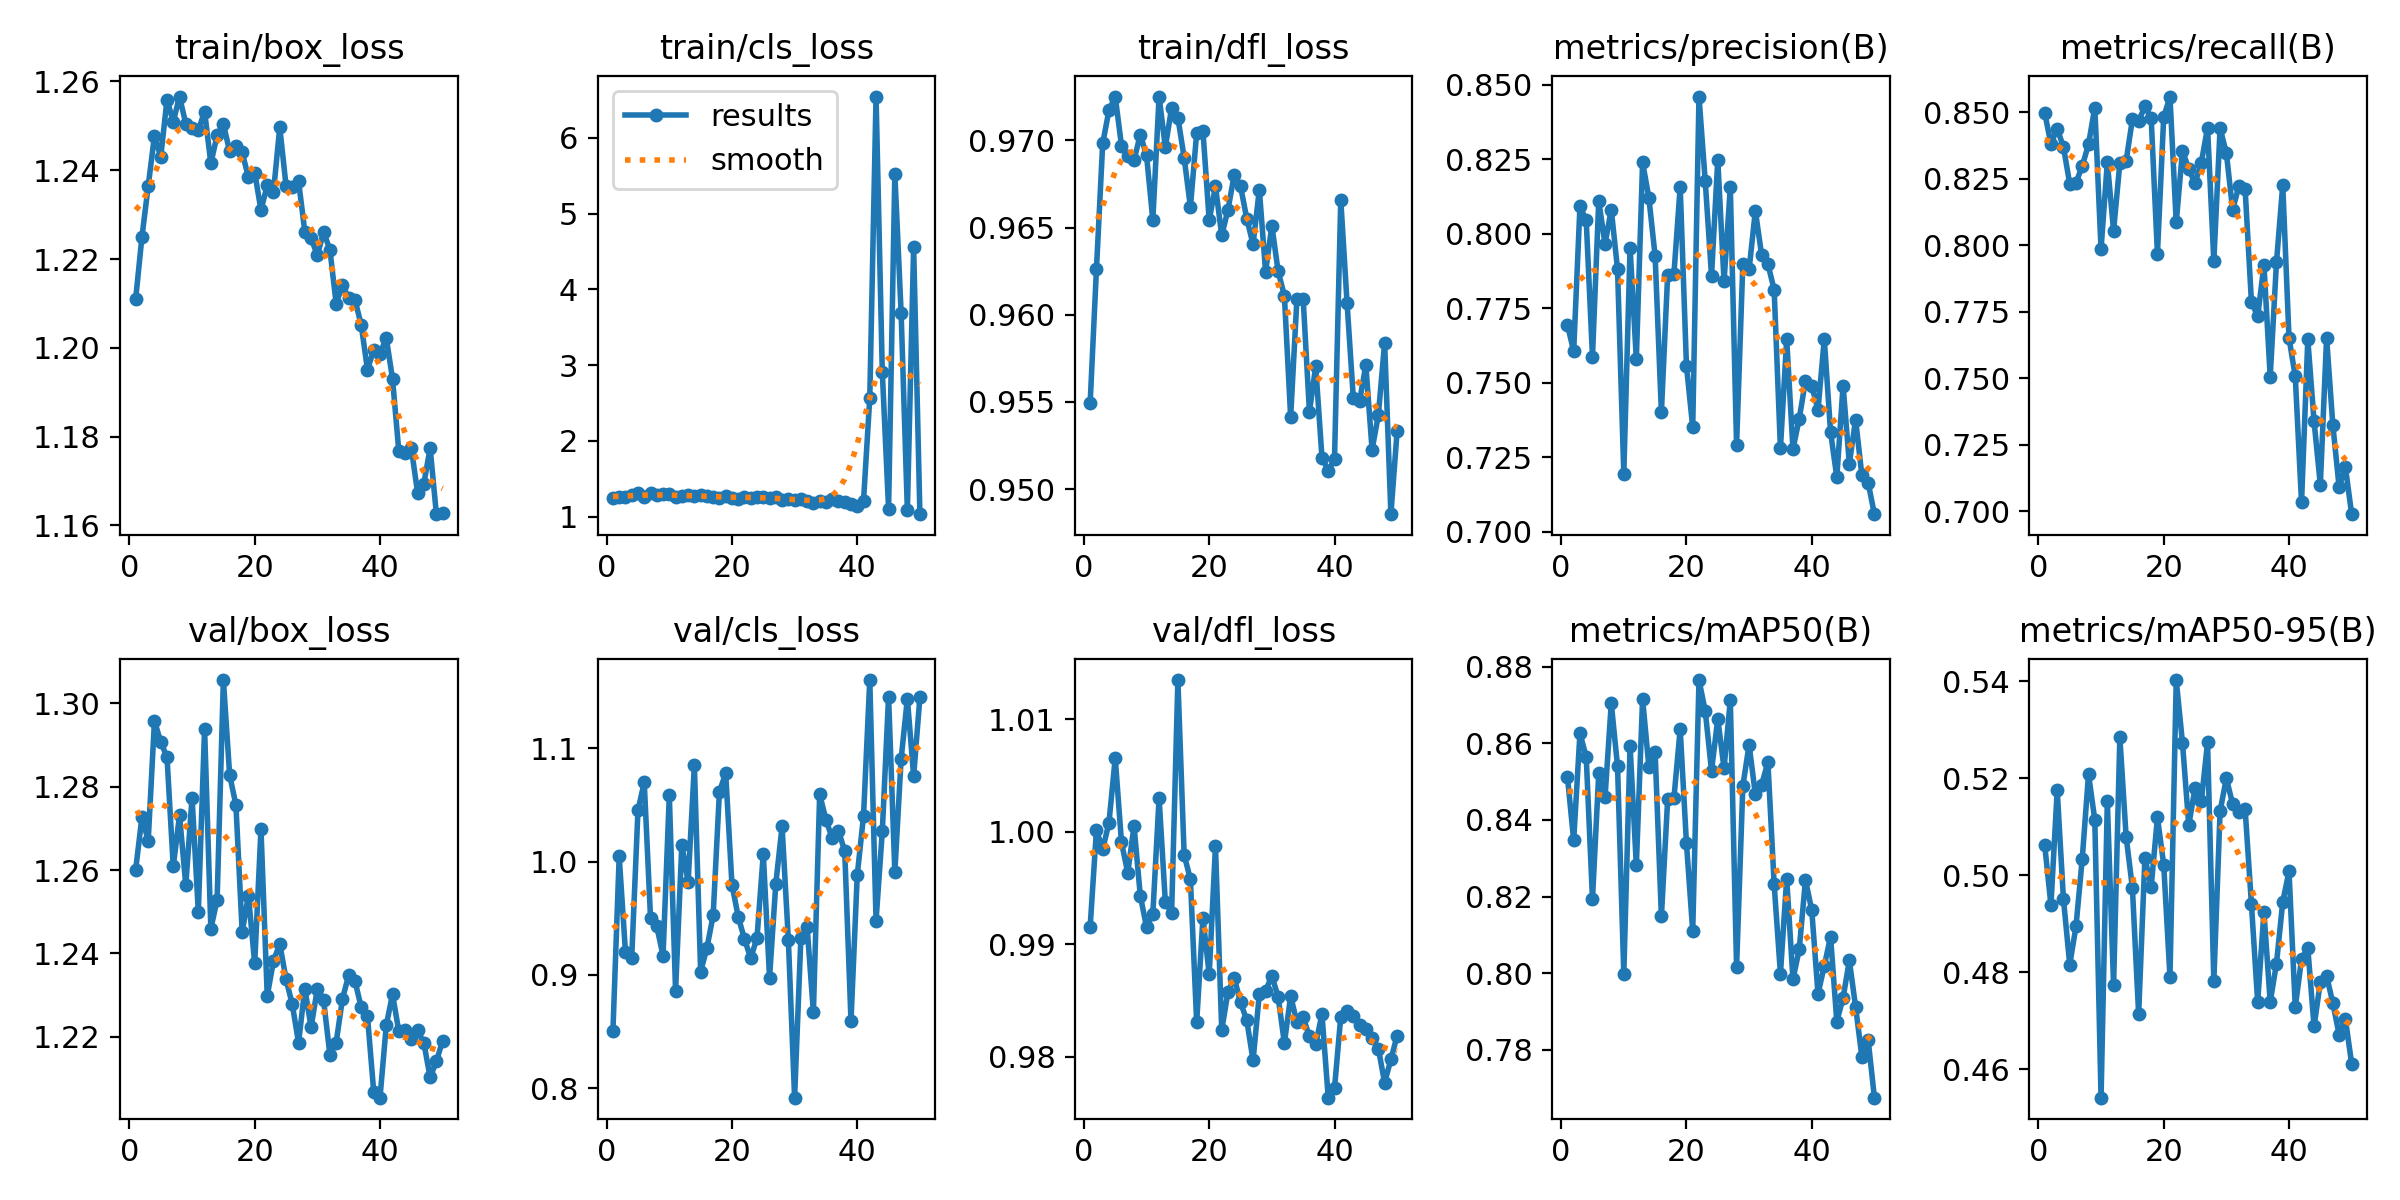

The data file committed next to this chart (first rows):
epoch, time, train/box_loss, train/cls_loss, train/dfl_loss, metrics/precision(B), metrics/recall(B), metrics/mAP50(B), metrics/mAP50-95(B), val/box_loss, val/cls_loss, val/dfl_loss, lr/pg0, lr/pg1, lr/pg2
1, 119.9, 1.211, 1.241, 0.9549, 0.7695, 0.8499, 0.8513, 0.5063, 1.26, 0.8502, 0.9916, 0.0006646, 0.0006646, 0.0006646
2, 235.6, 1.225, 1.258, 0.9626, 0.7607, 0.838, 0.8346, 0.4939, 1.273, 1.004, 1, 0.001305, 0.001305, 0.001305
3, 350.5, 1.236, 1.264, 0.9698, 0.8093, 0.8439, 0.8626, 0.5175, 1.267, 0.9203, 0.9984, 0.001919, 0.001919, 0.001919
4, 465.3, 1.248, 1.288, 0.9717, 0.8046, 0.8369, 0.8565, 0.4951, 1.296, 0.9151, 1.001, 0.001881, 0.001881, 0.001881
5, 580.3, 1.243, 1.312, 0.9725, 0.7588, 0.8231, 0.8193, 0.4816, 1.291, 1.045, 1.007, 0.001842, 0.001842, 0.001842
6, 695.3, 1.256, 1.262, 0.9697, 0.811, 0.8235, 0.8521, 0.4894, 1.287, 1.07, 0.999, 0.001802, 0.001802, 0.001802
7, 810.2, 1.251, 1.31, 0.9691, 0.7967, 0.8298, 0.8459, 0.5034, 1.261, 0.9505, 0.9963, 0.001762, 0.001762, 0.001762
8, 924.6, 1.257, 1.288, 0.9689, 0.8082, 0.8379, 0.8705, 0.5208, 1.273, 0.9428, 1.001, 0.001723, 0.001723, 0.001723
9, 1039, 1.25, 1.294, 0.9703, 0.7882, 0.8518, 0.854, 0.5114, 1.256, 0.917, 0.9943, 0.001683, 0.001683, 0.001683
10, 1154, 1.25, 1.3, 0.9691, 0.7195, 0.7986, 0.7997, 0.4541, 1.277, 1.058, 0.9915, 0.001644, 0.001644, 0.001644
11, 1269, 1.249, 1.258, 0.9654, 0.7954, 0.8312, 0.8593, 0.5153, 1.25, 0.8859, 0.9927, 0.001604, 0.001604, 0.001604
12, 1384, 1.253, 1.275, 0.9725, 0.7579, 0.8055, 0.8281, 0.4773, 1.294, 1.015, 1.003, 0.001564, 0.001564, 0.001564
13, 1497, 1.242, 1.279, 0.9696, 0.824, 0.8309, 0.8716, 0.5285, 1.246, 0.9817, 0.9937, 0.001525, 0.001525, 0.001525
14, 1612, 1.248, 1.277, 0.9719, 0.8122, 0.8317, 0.8538, 0.508, 1.253, 1.085, 0.9928, 0.001485, 0.001485, 0.001485
15, 1726, 1.25, 1.283, 0.9713, 0.7926, 0.8473, 0.8577, 0.4974, 1.306, 0.9027, 1.013, 0.001446, 0.001446, 0.001446
16, 1841, 1.244, 1.27, 0.969, 0.7402, 0.8467, 0.8148, 0.4714, 1.283, 0.9237, 0.998, 0.001406, 0.001406, 0.001406
17, 1955, 1.245, 1.262, 0.9662, 0.7863, 0.8522, 0.8453, 0.5036, 1.276, 0.9525, 0.9958, 0.001366, 0.001366, 0.001366
18, 2070, 1.244, 1.25, 0.9704, 0.7865, 0.8478, 0.8457, 0.4976, 1.245, 1.062, 0.983, 0.001327, 0.001327, 0.001327
19, 2184, 1.238, 1.267, 0.9706, 0.8159, 0.7967, 0.8637, 0.5119, 1.254, 1.078, 0.9924, 0.001287, 0.001287, 0.001287
20, 2298, 1.239, 1.245, 0.9654, 0.7558, 0.8481, 0.8339, 0.5022, 1.238, 0.9796, 0.9873, 0.001248, 0.001248, 0.001248
21, 2412, 1.231, 1.239, 0.9674, 0.7351, 0.8559, 0.811, 0.4791, 1.27, 0.9513, 0.9987, 0.001208, 0.001208, 0.001208
22, 2527, 1.237, 1.26, 0.9646, 0.8461, 0.8086, 0.8765, 0.5403, 1.23, 0.9314, 0.9824, 0.001168, 0.001168, 0.001168
23, 2642, 1.235, 1.251, 0.966, 0.8176, 0.8356, 0.8684, 0.5273, 1.238, 0.9147, 0.9858, 0.001129, 0.001129, 0.001129
24, 2756, 1.25, 1.258, 0.968, 0.786, 0.8286, 0.8528, 0.5103, 1.242, 0.9327, 0.987, 0.001089, 0.001089, 0.001089
25, 2871, 1.237, 1.262, 0.9674, 0.8248, 0.8233, 0.8664, 0.518, 1.234, 1.007, 0.9848, 0.00105, 0.00105, 0.00105
26, 2986, 1.236, 1.25, 0.9655, 0.7841, 0.831, 0.8535, 0.5152, 1.228, 0.8975, 0.9832, 0.00101, 0.00101, 0.00101
27, 3100, 1.238, 1.255, 0.964, 0.8156, 0.8442, 0.8712, 0.5274, 1.219, 0.9804, 0.9797, 0.0009704, 0.0009704, 0.0009704
28, 3214, 1.226, 1.218, 0.9672, 0.7291, 0.794, 0.8016, 0.4781, 1.232, 1.031, 0.9856, 0.0009308, 0.0009308, 0.0009308
29, 3329, 1.225, 1.234, 0.9625, 0.79, 0.844, 0.8489, 0.5132, 1.222, 0.9311, 0.9859, 0.0008912, 0.0008912, 0.0008912
30, 3444, 1.221, 1.217, 0.9651, 0.7881, 0.8347, 0.8596, 0.52, 1.231, 0.7915, 0.9872, 0.0008516, 0.0008516, 0.0008516
31, 3558, 1.226, 1.237, 0.9625, 0.8077, 0.8134, 0.8467, 0.5147, 1.229, 0.9324, 0.9853, 0.000812, 0.000812, 0.000812
32, 3674, 1.222, 1.211, 0.9611, 0.7929, 0.8222, 0.8492, 0.513, 1.216, 0.9421, 0.9812, 0.0007724, 0.0007724, 0.0007724
33, 3788, 1.21, 1.182, 0.9541, 0.7899, 0.821, 0.8551, 0.5136, 1.219, 0.8668, 0.9854, 0.0007328, 0.0007328, 0.0007328
34, 3903, 1.214, 1.205, 0.9609, 0.7813, 0.7788, 0.8232, 0.4941, 1.229, 1.059, 0.9831, 0.0006932, 0.0006932, 0.0006932
35, 4017, 1.211, 1.188, 0.9609, 0.728, 0.7733, 0.7999, 0.4738, 1.235, 1.037, 0.9835, 0.0006536, 0.0006536, 0.0006536
36, 4133, 1.211, 1.23, 0.9544, 0.7646, 0.7925, 0.8247, 0.4924, 1.233, 1.02, 0.9818, 0.000614, 0.000614, 0.000614
37, 4248, 1.205, 1.201, 0.957, 0.7278, 0.7506, 0.7984, 0.4738, 1.227, 1.027, 0.9811, 0.0005744, 0.0005744, 0.0005744
38, 4362, 1.195, 1.195, 0.9518, 0.738, 0.7935, 0.8062, 0.4818, 1.225, 1.009, 0.9838, 0.0005348, 0.0005348, 0.0005348
39, 4477, 1.199, 1.164, 0.951, 0.7508, 0.8227, 0.8243, 0.4945, 1.207, 0.8593, 0.9764, 0.0004952, 0.0004952, 0.0004952
40, 4591, 1.199, 1.145, 0.9517, 0.7489, 0.7652, 0.8165, 0.5008, 1.205, 0.988, 0.9772, 0.0004556, 0.0004556, 0.0004556
41, 4705, 1.202, 1.206, 0.9666, 0.7411, 0.7507, 0.7946, 0.4728, 1.223, 1.04, 0.9836, 0.000416, 0.000416, 0.000416
42, 4818, 1.193, 2.569, 0.9607, 0.7647, 0.7033, 0.8019, 0.4827, 1.23, 1.16, 0.9841, 0.0003764, 0.0003764, 0.0003764
43, 4930, 1.177, 6.545, 0.9552, 0.7336, 0.7646, 0.8095, 0.485, 1.221, 0.9479, 0.9836, 0.0003368, 0.0003368, 0.0003368
44, 5042, 1.176, 2.906, 0.955, 0.7184, 0.7338, 0.7874, 0.4688, 1.222, 1.027, 0.9828, 0.0002972, 0.0002972, 0.0002972
45, 5154, 1.177, 1.103, 0.9571, 0.7491, 0.71, 0.7935, 0.478, 1.219, 1.146, 0.9825, 0.0002576, 0.0002576, 0.0002576
46, 5266, 1.167, 5.526, 0.9523, 0.7229, 0.7652, 0.8033, 0.4792, 1.221, 0.9906, 0.9816, 0.000218, 0.000218, 0.000218
47, 5378, 1.169, 3.694, 0.9543, 0.7377, 0.7323, 0.7912, 0.4736, 1.218, 1.09, 0.9807, 0.0001784, 0.0001784, 0.0001784
48, 5490, 1.177, 1.082, 0.9584, 0.719, 0.7091, 0.7782, 0.4671, 1.21, 1.144, 0.9777, 0.0001388, 0.0001388, 0.0001388
49, 5602, 1.163, 4.56, 0.9486, 0.7165, 0.7166, 0.7826, 0.4703, 1.214, 1.076, 0.9798, 9.92e-05, 9.92e-05, 9.92e-05
50, 5714, 1.163, 1.032, 0.9534, 0.706, 0.6989, 0.7675, 0.4611, 1.219, 1.145, 0.9819, 5.96e-05, 5.96e-05, 5.96e-05
